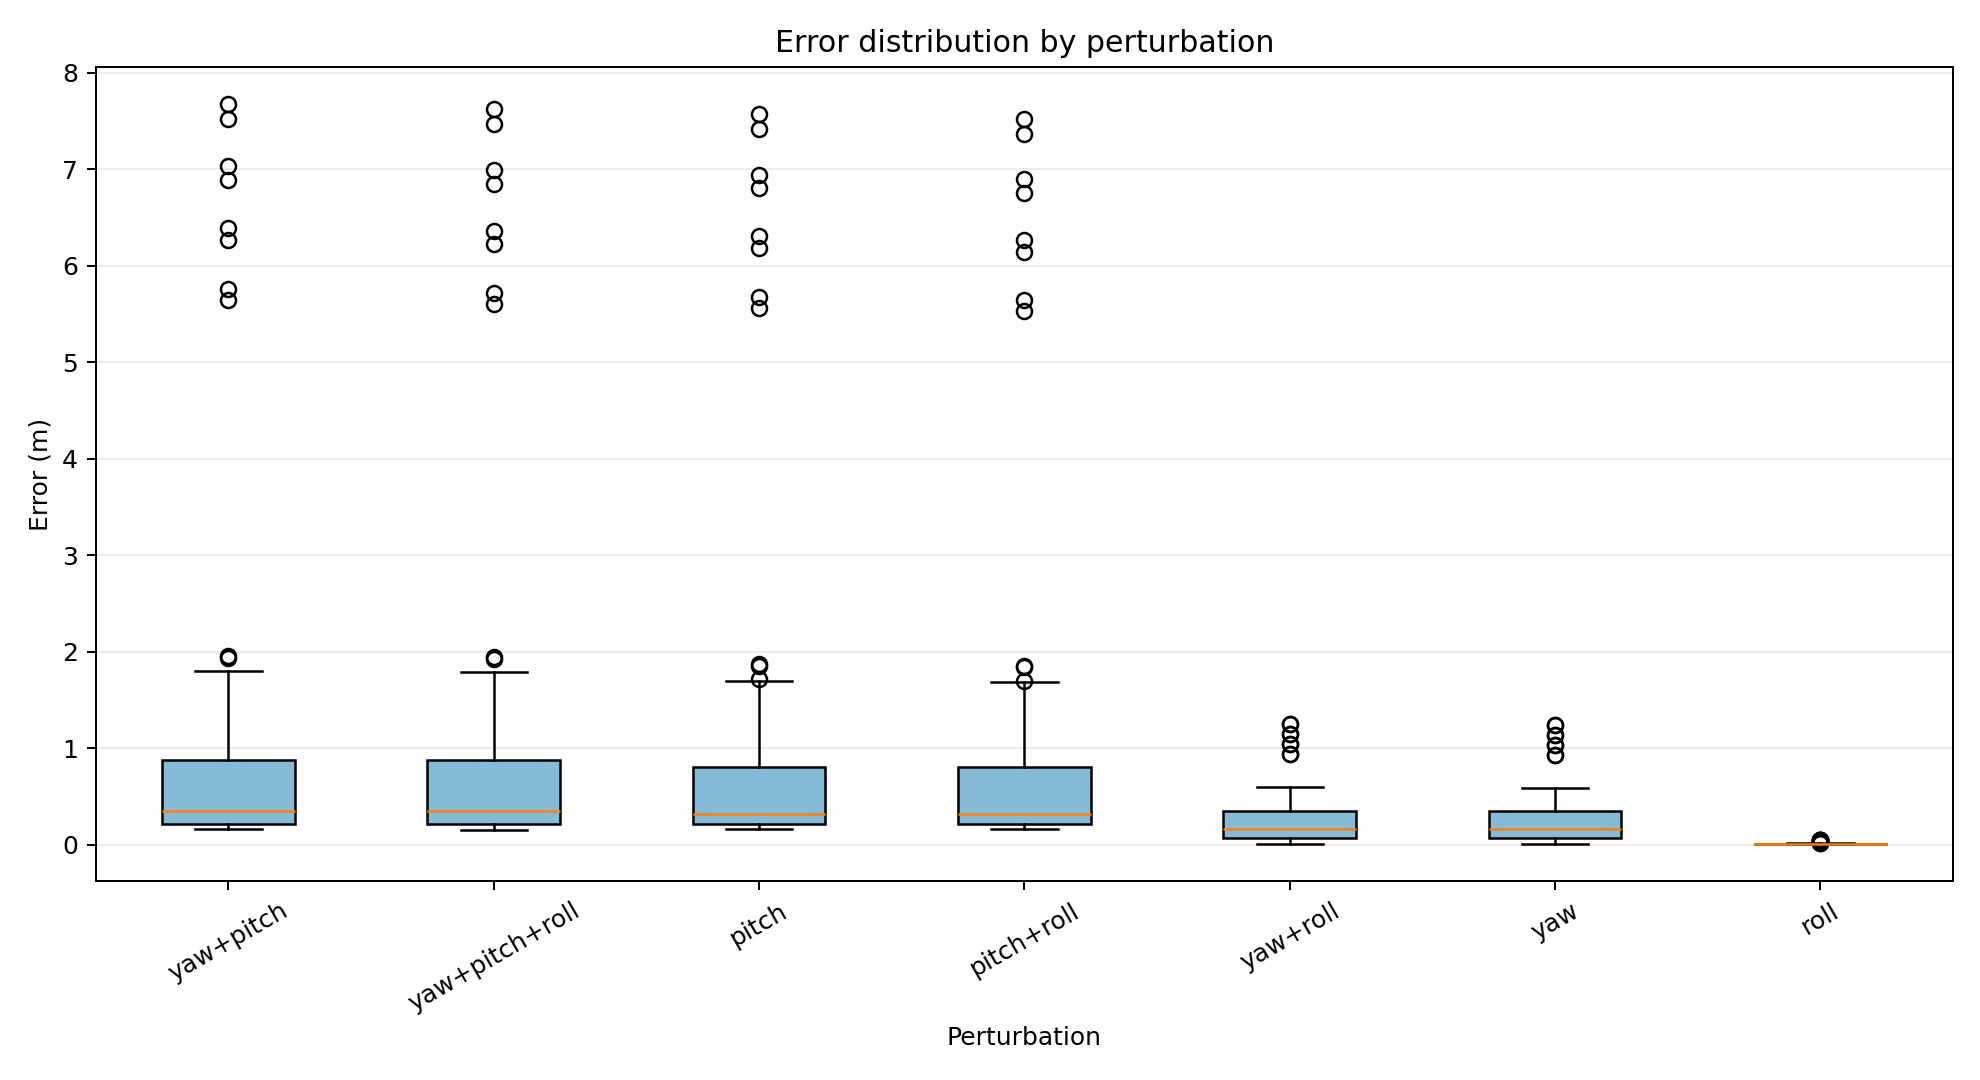

The file beside this chart, header and first rows:
perturbation; error_m
yaw+pitch; 5.755
yaw+pitch; 5.639
yaw+pitch; 1.467
yaw+pitch; 1.454
yaw+pitch; 0.7013
yaw+pitch; 0.6973
yaw+pitch; 0.4306
yaw+pitch; 0.4288
yaw+pitch; 0.3016
yaw+pitch; 0.3007
yaw+pitch; 0.2297
yaw+pitch; 0.2292
yaw+pitch; 0.1873
yaw+pitch; 0.1869
yaw+pitch; 0.1639
yaw+pitch; 0.1638
yaw+pitch; 0.1561
yaw+pitch; 0.156
yaw+pitch; 6.395
yaw+pitch; 6.266
yaw+pitch; 1.63
yaw+pitch; 1.615
yaw+pitch; 0.7792
yaw+pitch; 0.7747
yaw+pitch; 0.4784
yaw+pitch; 0.4765
yaw+pitch; 0.3351
yaw+pitch; 0.3341
yaw+pitch; 0.2552
yaw+pitch; 0.2546
yaw+pitch; 0.2081
yaw+pitch; 0.2077
yaw+pitch; 0.1822
yaw+pitch; 0.182
yaw+pitch; 0.1734
yaw+pitch; 0.1734
yaw+pitch; 7.034
yaw+pitch; 6.892
yaw+pitch; 1.793
yaw+pitch; 1.777
yaw+pitch; 0.8572
yaw+pitch; 0.8522
yaw+pitch; 0.5263
yaw+pitch; 0.5241
yaw+pitch; 0.3686
yaw+pitch; 0.3675
yaw+pitch; 0.2808
yaw+pitch; 0.2801
yaw+pitch; 0.2289
yaw+pitch; 0.2285
yaw+pitch; 0.2004
yaw+pitch; 0.2002
yaw+pitch; 0.1907
yaw+pitch; 0.1907
yaw+pitch; 7.673
yaw+pitch; 7.519
yaw+pitch; 1.956
yaw+pitch; 1.938
yaw+pitch; 0.9351
yaw+pitch; 0.9297
... 444 more rows
